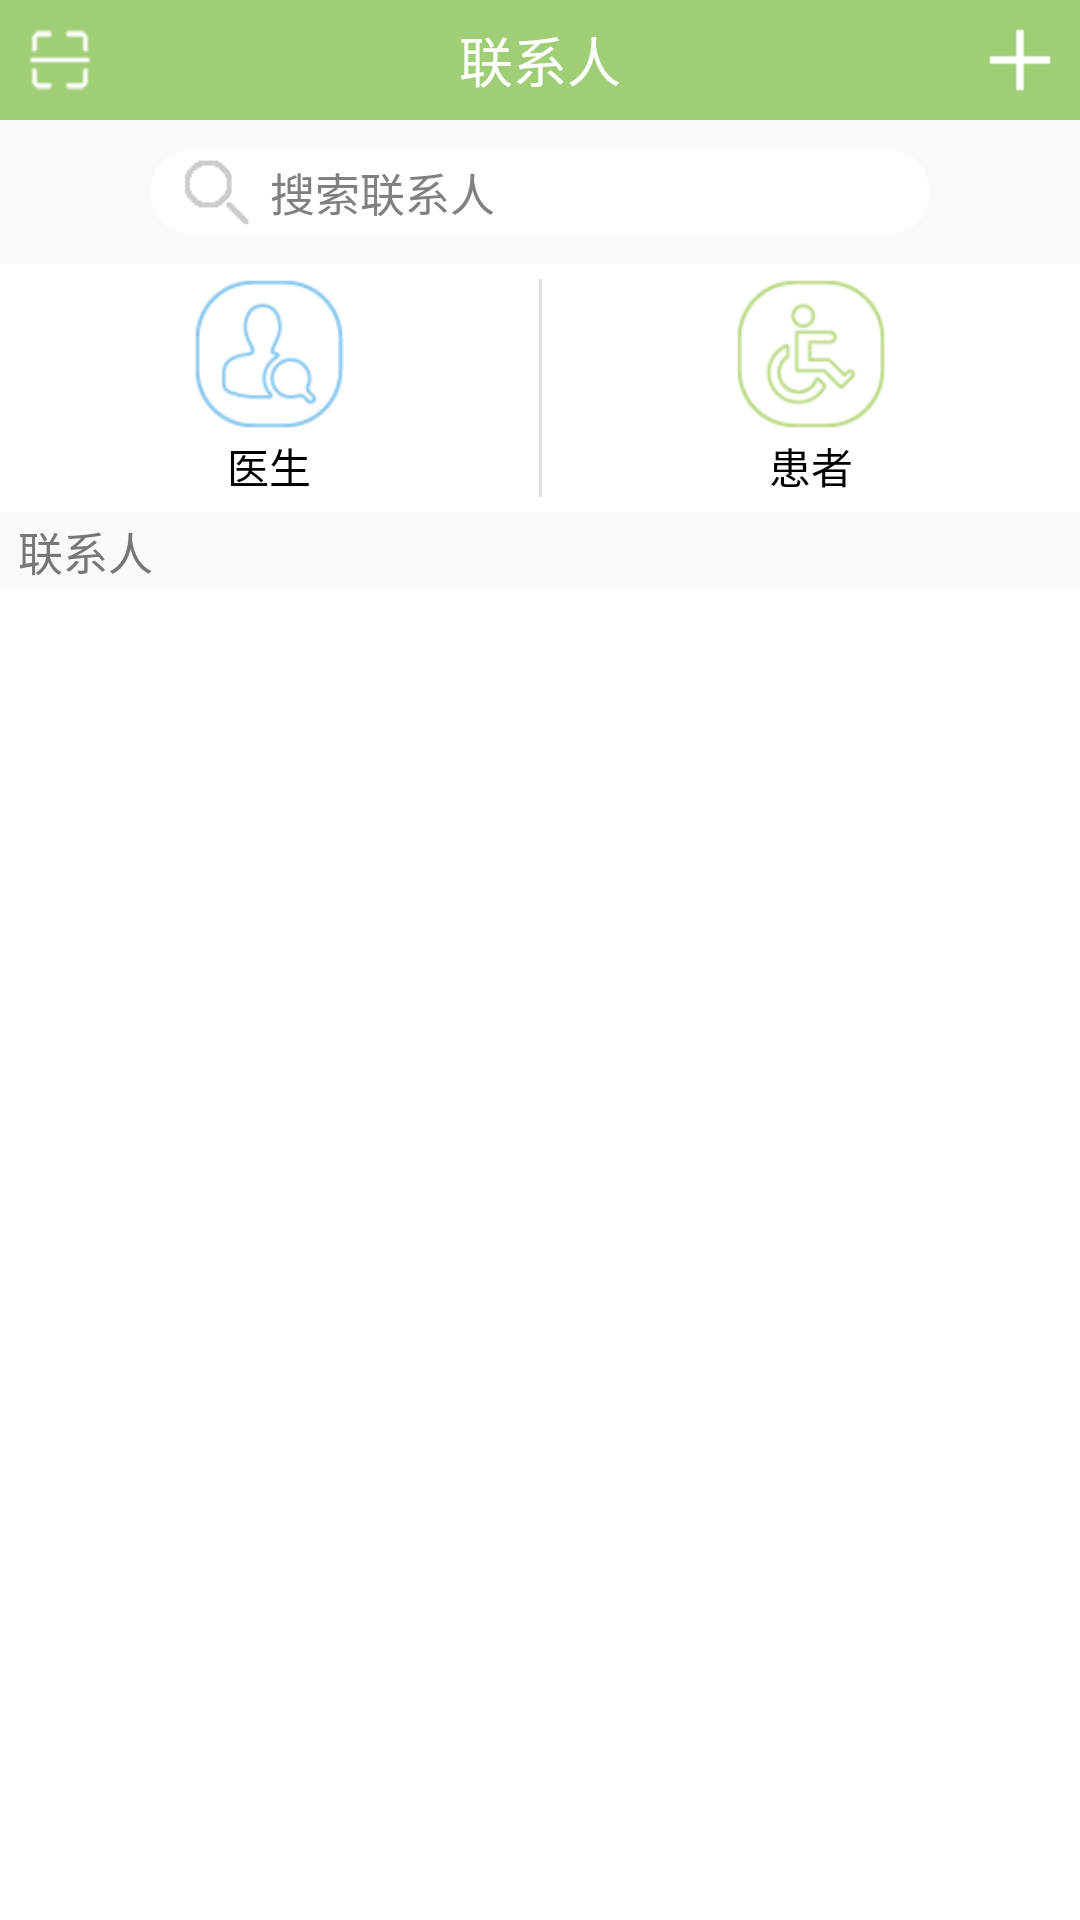

The Android layout XML behind this screen, and the referenced resources:
<!-- AndroidManifest.xml: activity theme android:Theme.Holo.Light.NoActionBar -->
<!-- res/layout/activity_conversation.xml -->
<LinearLayout xmlns:android="http://schemas.android.com/apk/res/android"
	android:layout_width="match_parent"
	android:layout_height="match_parent" 
	android:orientation="vertical"
	android:background="@color/white">
	<RelativeLayout
		android:id="@+id/conversation_layout_header"
        android:layout_width="match_parent"
        android:layout_height="40dp"
        android:layout_alignParentTop="true"
        android:background="@color/main"
        android:focusable="true">
		<ImageView
		    android:id="@+id/conversation_image_scan"
			android:layout_width="40dp"
			android:layout_height="40dp"
			android:layout_alignParentLeft="true"
            android:layout_marginLeft="0dp"
			android:layout_centerVertical="true"
			android:scaleType="centerInside"
			android:src="@drawable/icon_scan" />
		<TextView
			android:layout_width="wrap_content"
			android:layout_height="wrap_content"
			android:layout_centerHorizontal="true"
			android:layout_centerInParent="true"
			android:layout_centerVertical="true"
			android:text="联系人"
			android:textColor="#ffffffff"
			android:textSize="18sp" />
		<ImageView
		    android:id="@+id/conversation_image_add"
			android:layout_width="40dp"
			android:layout_height="40dp"
			android:layout_alignParentRight="true"
            android:layout_marginRight="0dp"
			android:layout_centerVertical="true"
			android:scaleType="fitXY"
			android:src="@drawable/add"
			android:focusable="true"
			android:focusableInTouchMode="true" />
    </RelativeLayout>
	<RelativeLayout
        android:id="@+id/conversation_layout_search"
        android:layout_width="fill_parent"
        android:layout_height="wrap_content"
        android:paddingTop="10dp"
        android:paddingBottom="10dp"
        android:background="@color/grey_bg">
		<EditText
            android:id="@+id/search_text_keword"
            android:layout_width="fill_parent"
            android:layout_height="28dp"
            android:layout_marginLeft="50dp"
            android:layout_marginRight="50dp"
            android:layout_centerVertical="true"
            android:background="@drawable/button_search_white"
            android:text=""
            android:hint="搜索联系人"
            android:textColor="@color/grey_text"
            android:textSize="15sp"
            android:singleLine="true"
            android:paddingLeft="40dp" />
		<ImageButton
            android:id="@+id/search_button_confirm"
            android:layout_width="25dp"
            android:layout_height="25dp"
            android:layout_alignParentLeft="true"
            android:layout_centerVertical="true"
            android:layout_marginLeft="60dp"
            android:background="@color/transprant"
            android:src="@drawable/icon_search_grey"
            android:scaleType="fitXY" />
	</RelativeLayout>
	<LinearLayout
		android:id="@+id/conversation_layout_group"
		android:layout_width="match_parent"
		android:layout_height="wrap_content"
		android:paddingTop="5dp"
		android:paddingBottom="5dp"
		android:orientation="horizontal">
		<RelativeLayout
			android:id="@+id/conversation_layout_doctor"
		    android:layout_width="match_parent"
    		android:layout_height="wrap_content"
    		android:gravity="center"
    		android:layout_weight="1">
			<ImageView
				android:id="@+id/conversation_image_doctor"
				android:layout_width="50dp"
				android:layout_height="50dp"
				android:layout_alignParentTop="true"
				android:layout_centerHorizontal="true"
				android:scaleType="fitXY"
				android:src="@drawable/icon_conversation_doctor" />			
			<TextView
				android:id="@+id/conversation_label_doctor"
				android:layout_width="wrap_content"
				android:layout_height="wrap_content"
				android:layout_below="@id/conversation_image_doctor"
				android:layout_marginTop="2dp"
				android:layout_centerHorizontal="true"
				android:textColor="@color/black"
				android:text="医生" />
    	</RelativeLayout>
    	<View 
	    	android:layout_height="match_parent"
	    	android:layout_width="1dp"
	    	android:background="@color/grey_line"/>
		<RelativeLayout
			android:id="@+id/conversation_layout_patient"
		    android:layout_width="match_parent"
    		android:layout_height="wrap_content"
    		android:gravity="center"
    		android:layout_weight="1">
			<ImageView
				android:id="@+id/conversation_image_patient"
				android:layout_width="50dp"
				android:layout_height="50dp"
				android:layout_alignParentTop="true"
				android:layout_centerHorizontal="true"
				android:scaleType="fitXY"
				android:src="@drawable/icon_conversation_patient" />			
			<TextView
				android:id="@+id/conversation_label_patient"
				android:layout_width="wrap_content"
				android:layout_height="wrap_content"
				android:layout_below="@id/conversation_image_patient"
				android:layout_marginTop="2dp"
				android:layout_centerHorizontal="true"
				android:textColor="@color/black"
				android:text="患者" />
    	</RelativeLayout>
	</LinearLayout>
	<TextView
		android:id="@+id/conversation_label_caption"
		android:layout_width="fill_parent"
		android:layout_height="wrap_content"
		android:paddingLeft="6dp"
		android:paddingTop="2dp"
		android:paddingBottom="2dp"
		android:text="联系人"
		android:background="@color/grey_bg"
		android:textColor="@color/grey_text"
		android:textSize="15sp" />
    <ListView
        android:id="@+id/conversation_list_doctor"
        android:layout_width="fill_parent"
        android:layout_height="wrap_content"
        android:layout_below="@id/conversation_label_caption"
        android:background="@color/white"
        android:divider="@drawable/divider"
        android:visibility="gone" />
	<ListView
        android:id="@+id/conversation_list_patient"
        android:layout_width="fill_parent"
        android:layout_height="wrap_content"
        android:layout_below="@id/conversation_label_caption"
        android:background="@color/white"
        android:divider="@drawable/divider"
        android:visibility="gone" />
</LinearLayout>
<!-- resources referenced by this layout -->
<resources>
  <color name="black">#ff000000</color>
  <color name="grey_bg">#fff9f9f9</color>
  <color name="grey_line">#ffe0e0e0</color>
  <color name="grey_text">#ff777777</color>
  <color name="main">#ffA0CE77</color>
  <color name="transprant">#00000000</color>
  <color name="white">#ffffffff</color>
  <!-- drawable add: png bitmap (drawable-hdpi, 2931 bytes) -->
  <!-- drawable button_search_white (drawable) -->
  <?xml version="1.0" encoding="utf-8"?>
  <shape xmlns:android="http://schemas.android.com/apk/res/android">    
      <solid android:color="@color/white" />
      <corners android:topLeftRadius="15dp"   
  		android:topRightRadius="15dp"    
  		android:bottomRightRadius="15dp"   
  		android:bottomLeftRadius="15dp" />    
  </shape>
  <!-- drawable divider: png bitmap (drawable-hdpi, 166 bytes) -->
  <!-- drawable icon_conversation_doctor: png bitmap (drawable-hdpi, 1929 bytes) -->
  <!-- drawable icon_conversation_patient: png bitmap (drawable-hdpi, 1940 bytes) -->
  <!-- drawable icon_scan: png bitmap (drawable-hdpi, 3406 bytes) -->
  <!-- drawable icon_search_grey: png bitmap (drawable-hdpi, 3051 bytes) -->
</resources>
